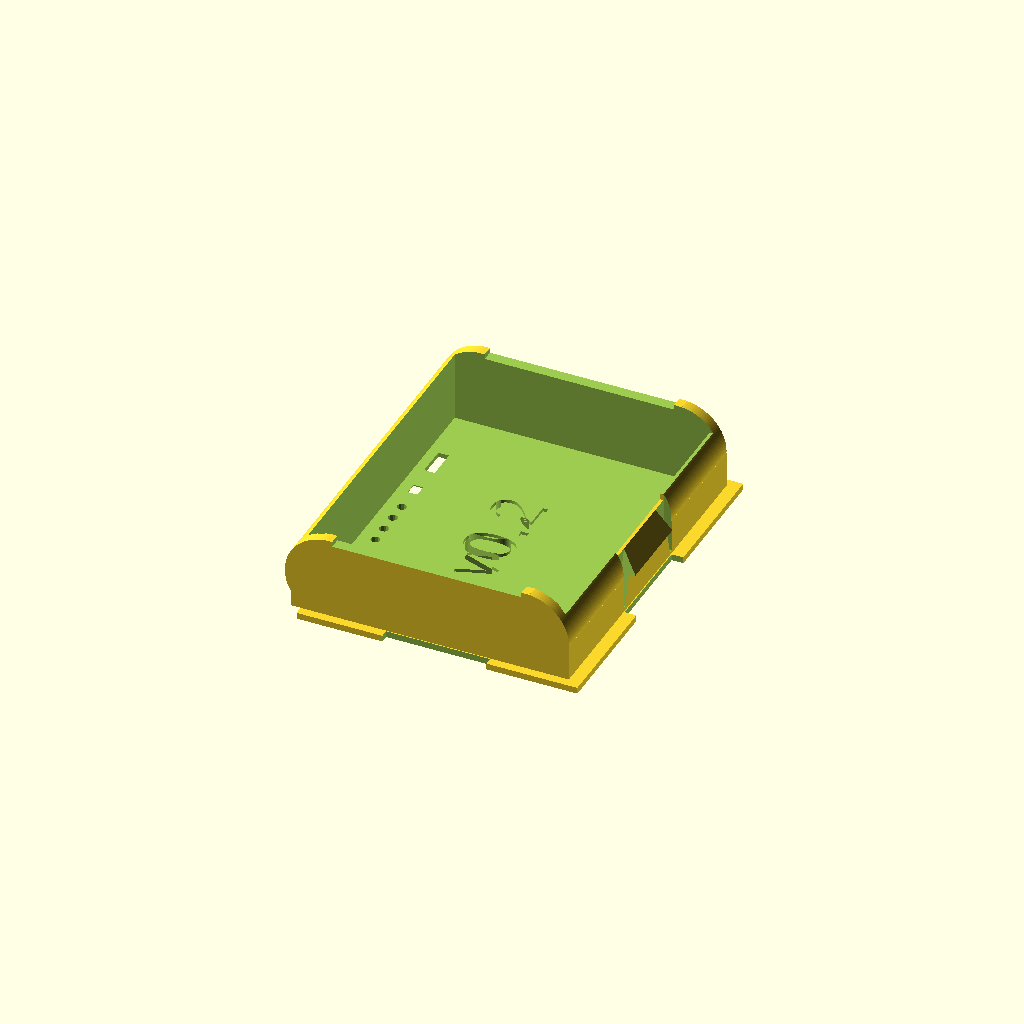
Cell 1: the model at its default parameters.
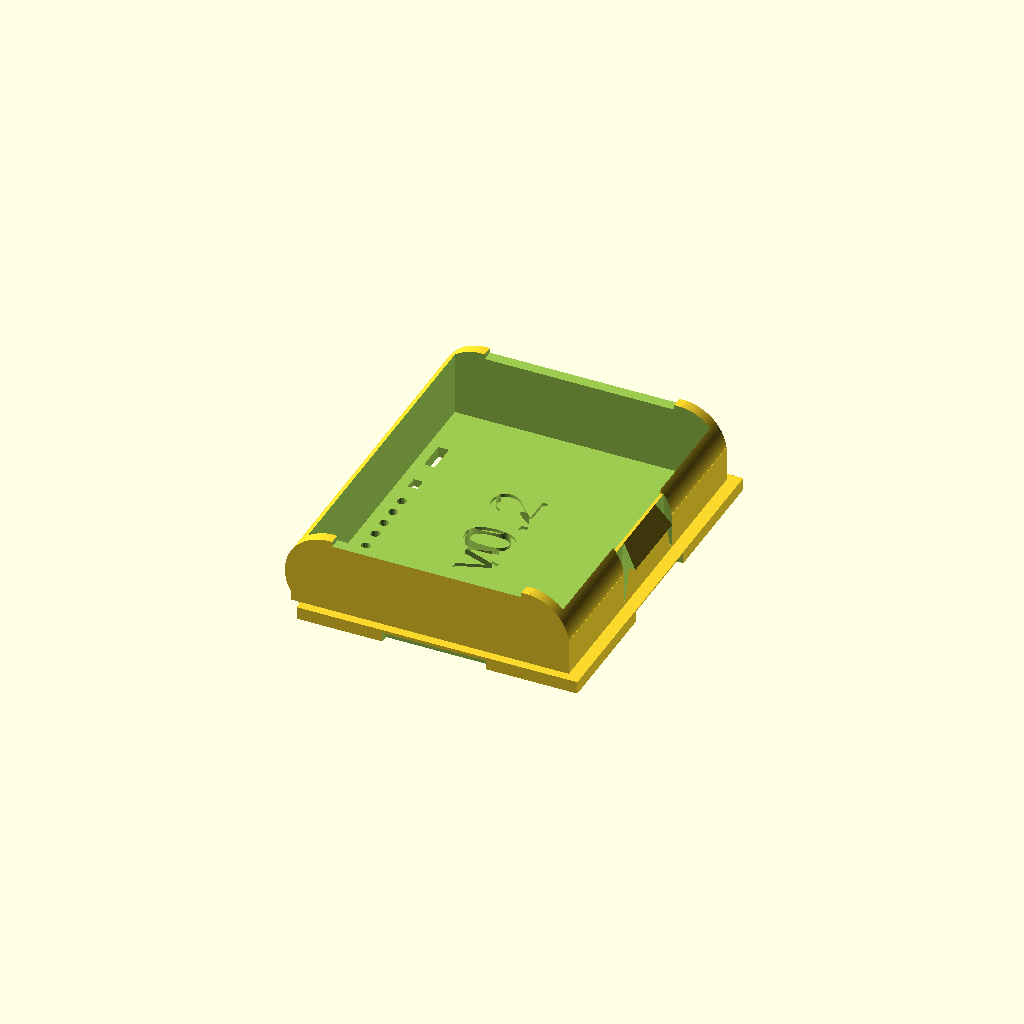
Cell 2 — base_t set to 2, the other parameters unchanged.
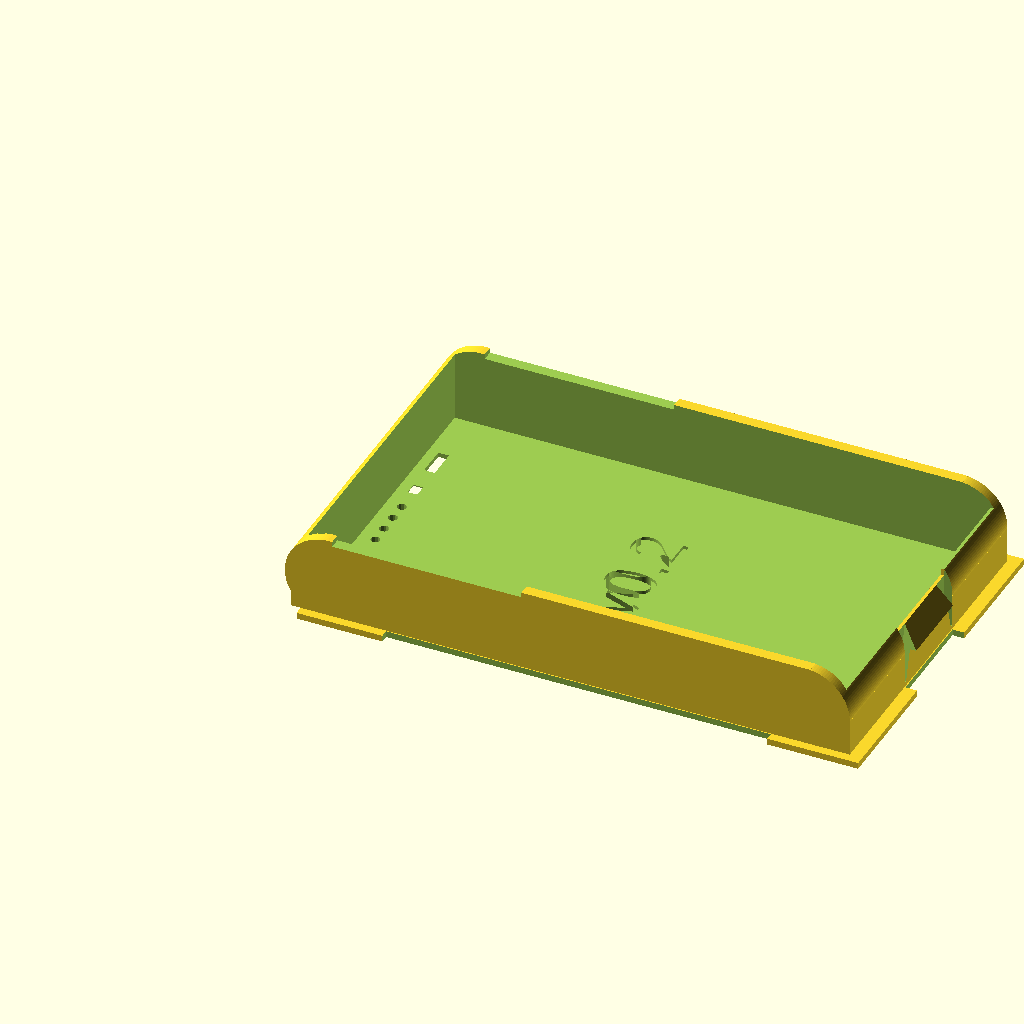
Cell 3: base_w = 89 (everything else at default).
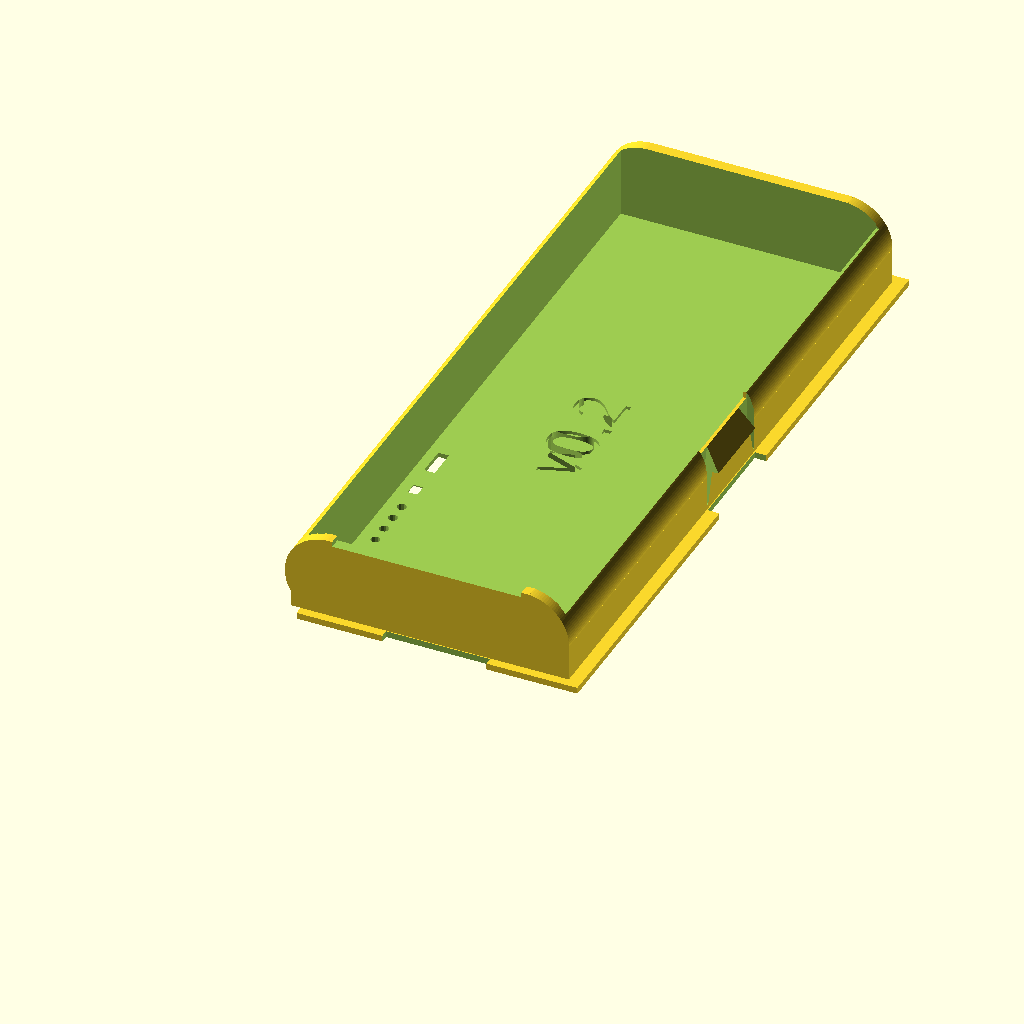
Cell 4 — base_l set to 112.8, the other parameters unchanged.
One fixed orthographic camera (rotation 55°, 0°, 25°; colour scheme Cornfield) for every cell.
The OpenSCAD source (openscad/TI-59_LiPo_holder_box.scad):
/*
  TI-58/59 Battery Lid for LiPo Pack V1
  This is intended to hold a PCB and a LiPo battery,
  and charge from USB. 

  Dimensions measured from several TI-58 and TI-59 calculators and two BP-1A packs.
  
  0.4 and earlier - very rough 
  
  0.5 - extended tab overhang to increase engagement with calculator latch
  
  0.6 - reduced contact_zabs to 13.5 to prevent PCB screws and LED from interfering with inside of TI-59
  
  0.7 - rounded cutout on inside of tab hinge to help de-stress and prevent breakage. Increased slope of latch tab to make insertion into calculator easier
  
  0.8 - removed cutout (made tab worse). This becomes V1

  T. LeMense
  February 7, 2021
*/


$fa = 1;
$fs = 0.4;

// L is length, and is along Y AXIS
// W is width, and is along X AXIS
// H is height, and is along Z AXIS

// baseplate (first surface)
base_t = 1.0;   // base thickness (measured)
base_w = 44.5;  // width (measured)
base_w3 = 14.4; // ledge width from pol slot to latch end (measured)
base_w1 = 13.6; // ledge w from round end to pol slot (measured)
base_w2 = base_w-base_w1-base_w3;  // calculate pol slot w (measured 16.4mm)
base_l = 56.4;  // length (measured)
ledge_t = 1.4;  // ledge along short sides (improved)
ledge_t1 = 1.5;// ledge step-back along curved long side - validate this value... (org 0.75)
ledge_t2 = 2.0; // ledge along latch side (measured)

//contact Z offset (absolute to bottom of base)
//keep below 15 to avoid interference with innards of TI59!
contact_zabs = 14; 

// PCB information
pcb_t = 0.8;
pcb_w = 30;
pcb_l = 53;
pcb_z = contact_zabs-pcb_t-base_t;
pcb_x = 5;

// "superstructure"
super_w = base_w - ledge_t2 + ledge_t1; // width (short edge)
super_l = base_l - 2*ledge_t;  // length (long edge)
super_h = 5.7;  // the "straight rise" from baseplate
super_wall_t = 1.75;
super_floor_t = 0.5; // additional floor thickness
round_rad = (pcb_z+pcb_t+base_t)/2;

// latch 'tab' is an extruded polygon
latch_tab_w = super_wall_t + 1.0; // extent of tab past wall
latch_tab_h = 3.5;
latch_tab_w2 = 0.5;
latch_tab_l = 16.0;
latch_tab_z = 5.5;   // relative to base_t

p0 = [0, 0];
p1 = [0, latch_tab_h];
p2 = [latch_tab_w2,latch_tab_h];
p3 = [latch_tab_w,0];
tab_points = [p0, p1, p2, p3];
    
// hinge cutout is extruded 2D
latch_tab_l2 = 10.0;
latch_tab_h2 = super_h+latch_tab_h;

p4 = [0, 0];
p5 = [0, latch_tab_h2];
p6 = [(latch_tab_l - latch_tab_l2)/2,latch_tab_h2];
p7 = [latch_tab_w2,0];
cutout_points = [p4, p5, p6, p7];

echo("inside cavity width is", super_w-2*super_wall_t);
echo("inside cavity length is", super_l-2*super_wall_t);
echo("inside cavity height is", pcb_z);
echo("PCB dimensions are ",pcb_w," x ",pcb_l);



module RoundedBoss(side,height,hole_dia){
    difference() {
        union() {
        cube([side,side/2,height]);
        translate([side/2,side/2,0])
        cylinder(d=side,h=height);
        }
        
        translate([side/2,side/2,height/3])
        cylinder(d=hole_dia,h=height/1.5);
    }
}

function RoundedBossHoleCenter(side,height,hole_dia) = [side/2,side/2,0];
   

/* 
  Define some "cuts" to export as DXF, to help
  guide the PCB size (cut 1) and PCB hole placement
  (cut 2). These are translated to place PCB corner at 
  origin.  Note that the PCB model must be enabled, and
  the PCB Z at 20, in order to make cut4 useful.

  uncomment the projection.. and the desired translate line. Render. Export as DXF
*/

//projection(cut = true) 
//translate([-pcb_x,-(base_l-pcb_l)/2,-base_t/2])   //cut1 = base extent
//translate([-pcb_x,-(base_l-pcb_l)/2,-10.5])  //cut3 = cavity inside w.r.t PCB
//translate([-pcb_x,-(base_l-pcb_l)/2,-20]) //cut4 = PCB cuts + contacts + holes

union(){
difference() {
    union() {
        
// additive items        

    // the baseplate
    cube(size=[base_w, base_l, base_t]);
        
    // the superstructure inner volume
    translate([-ledge_t1, ledge_t, base_t])
    cube([super_w, super_l,super_h]); 

    // the locking tab
    translate([-ledge_t1-super_wall_t+super_w,ledge_t+(super_l/2)+(latch_tab_l/2),latch_tab_z+base_t]) 
    rotate([90,0,0]) 
    linear_extrude(height=latch_tab_l) polygon(tab_points);
        
    // the rounded rear wall
    translate([-ledge_t1+6,ledge_t,round_rad]) 
    rotate([-90,0,0]) 
    cylinder(r=round_rad,h=super_l);
        
    // the two walls to either side of latch
    translate([-ledge_t1+super_w-round_rad,ledge_t,round_rad]) 
    rotate([-90,0,0]) 
    cylinder(r=round_rad,h=super_l/2-latch_tab_l/2);

    translate([-ledge_t1+super_w-round_rad,base_l-ledge_t,round_rad]) 
    rotate([90,0,0]) 
    cylinder(r=round_rad,h=super_l/2-latch_tab_l/2);
        
    // complete the side walls
    translate ([(5-0.75),ledge_t,base_t])
    cube([super_w-12,super_l,2*round_rad-base_t]); 
    
    }
    
// subtractive items            
    
    //Make a hole for the charger circuit
    translate([3.4, 6.9,-0.01]) // Use 0.8mm PCB! Old: 3.3, 7.0
      hull() {
        cylinder(d=3.6, h=7.0);
        translate([0,6.1,0]) cylinder(d=3.6, h=7.0);
      }

    // Make holes for LEDs
      
    xLED = 17.5;
    // The charging LED
    translate([2.8, xLED,-0.01]) // Old: 3.8, 16.0
      cylinder(d=1.5, h=7.0);
    // The RED state LED
    translate([2.8, xLED + 3.3,-0.01]) // Old: 
      cylinder(d=1.5, h=7.0);
    // The YELLOW state LED
    translate([2.8, xLED + 6.3,-0.01]) // Old: 
      cylinder(d=1.5, h=7.0);
    // The first GREEN state LED
    translate([2.8, xLED + 9.3,-0.01]) // Old: 
      cylinder(d=1.5, h=7.0);
    // The second GREEN state LED
    translate([2.8, xLED + 12.3,-0.01]) // Old: 
      cylinder(d=1.5, h=7.0);
      
    // Make a hole for the State pushbutton
    translate([2.0, xLED + 16.0,-0.01]) // Old:
      union() {
        cube([1.5,2.0,7.0]);// Old:
        translate([0.8,1,-2.5]) sphere(4);// Old:
      }
      
    // Make a hole for the on/off switch lever
    translate([1.8, 39.5,-0.01]) // Old: 1.8, 36.0
      union() {
        cube([1.7,4.8,7.0]);// Old:
        translate([-1,-1,0])// Old:
          cube([3.7,6.8,0.8]);// Old:
        
      }

    // remove tab release slot from base
    translate([base_w - 1.85,1.25+(super_l/2)-(latch_tab_l/2),-0.25]) 
    cube([2,latch_tab_l,2]);
    
    // remove polarizing notch from base (side)
    translate([base_w1,-1.25,-0.5]) cube([base_w2,2.50,2]);
        
    // remove the two hinge cutouts
    translate([super_w-super_wall_t-1,ledge_t+(super_l/2)-(latch_tab_l/2)-0.1,base_t+0.75])
    rotate([90,0,90])
    linear_extrude(height=2*super_wall_t)
    polygon(cutout_points);
    
    translate([-1+super_wall_t+super_w,ledge_t+(super_l/2)+(latch_tab_l/2)+0.1,base_t+0.5])
    rotate([90,0,-90]) 
    linear_extrude(height=2*super_wall_t) 
    polygon(cutout_points);
    
    // de-stress the tab hinge
//translate([-ledge_t1+super_w-2.5,ledge_t+(super_l/2)-(latch_tab_l/2)-0.1,base_t+2.25])
//rotate([-90,0,0])
//cylinder(r=1.75,h=latch_tab_l);

    // flatten the rounded wall edges
    translate([-2, 1.25+super_wall_t, base_t+12.5])
      cube([5,super_l-2*super_wall_t,5]);
    translate([base_w-4, 1.25+super_wall_t, base_t+10])
      cube([5,super_l-2*super_wall_t,5]);

    // remove cutout for PCB
    translate([pcb_x,0,base_t+pcb_z])
      cube([pcb_w, pcb_l+4, pcb_t+1]);
    
    // remove the superstructure insides
    translate([super_wall_t-ledge_t1, ledge_t+super_wall_t, base_t+super_floor_t])
      cube([super_w-2*super_wall_t, super_l-2*super_wall_t, 20]);
 
    
    // etch some text into the floor
    translate([base_w/2,base_l/2,base_t])
      rotate([0,0,90])
        linear_extrude(3)
          text( "v0.2", size= 8, ,halign = "center", valign = "bottom" );
}

// Now, add stuff to the empty internal cavity

/*
// mounting screw bosses
boss_l = 4.5;
boss_h_dia = 2.2;
boss_inset = (boss_l - boss_h_dia)/4;

translate([pcb_x,ledge_t+super_wall_t-boss_inset,base_t])
  RoundedBoss(boss_l,pcb_z,boss_h_dia);  // for #2 screw
h1 = [pcb_x+boss_l/2,ledge_t+super_wall_t-boss_inset+boss_l/2,0];

translate([pcb_x+pcb_w-boss_l,ledge_t+super_wall_t-boss_inset,base_t])
  RoundedBoss(boss_l,pcb_z,boss_h_dia);  // for #2 screw
h2 = [pcb_x+pcb_w-boss_l/2,ledge_t+super_wall_t-boss_inset+boss_l/2,0];

translate([pcb_x+boss_l,base_l-ledge_t-super_wall_t+boss_inset,base_t])
  rotate([0,0,180])
    RoundedBoss(boss_l,pcb_z,boss_h_dia);  // for #2 screw
h3 = [pcb_x+boss_l/2,base_l-ledge_t-super_wall_t+boss_inset-boss_l/2,0];

translate([pcb_x+pcb_w,base_l-ledge_t-super_wall_t+boss_inset,base_t])
  rotate([0,0,180])
    RoundedBoss(boss_l,pcb_z,boss_h_dia);  // for #2 screw
h4 = [pcb_x+pcb_w-boss_l/2,base_l-ledge_t-super_wall_t+boss_inset-boss_l/2,0];
*/


/*
// uncomment this block if a pcb "model" is desired
pcb_model_z = 20;
//pcb_model_z = pcb_z+base_t;
//hole_dia = 0.086 * 25.4;
pad_width = 5;
pad_length = 15;
hole_dia = 1;
pad1_x = 10;
pad2_x = 27;
echo ("pad1 center ",[pad1_x,base_l/2]);
echo ("pad2 center ",[pad2_x,base_l/2]);

translate([0,0,pcb_model_z]) 
    color("green") 
    linear_extrude(height=pcb_t) 
    difference(){
       translate ([pcb_x,(base_l-pcb_l)/2,0]) square ([pcb_w,pcb_l],false); 
       translate([pad1_x,base_l/2,pcb_model_z])        square([pad_width,pad_length],true);
       translate([pad2_x,base_l/2,pcb_model_z])        square([pad_width,pad_length],true);
       translate(h1) circle(d = hole_dia);
       translate(h2) circle(d = hole_dia);
       translate(h3) circle(d = hole_dia);
       translate(h4) circle(d = hole_dia);
    }
//*/
}
Parameter table extracted from the source (name, type, default, range or options):
base_t: number, default 1
base_w: number, default 44.5
base_w3: number, default 14.4
base_w1: number, default 13.6
base_l: number, default 56.4
ledge_t: number, default 1.4
ledge_t1: number, default 1.5
ledge_t2: number, default 2
contact_zabs: number, default 14
pcb_t: number, default 0.8
pcb_w: number, default 30
pcb_l: number, default 53
pcb_x: number, default 5
super_h: number, default 5.7
super_wall_t: number, default 1.75
super_floor_t: number, default 0.5
latch_tab_h: number, default 3.5
latch_tab_w2: number, default 0.5
latch_tab_l: number, default 16
latch_tab_z: number, default 5.5
p0: vector, default [0, 0]
latch_tab_l2: number, default 10
p4: vector, default [0, 0]
